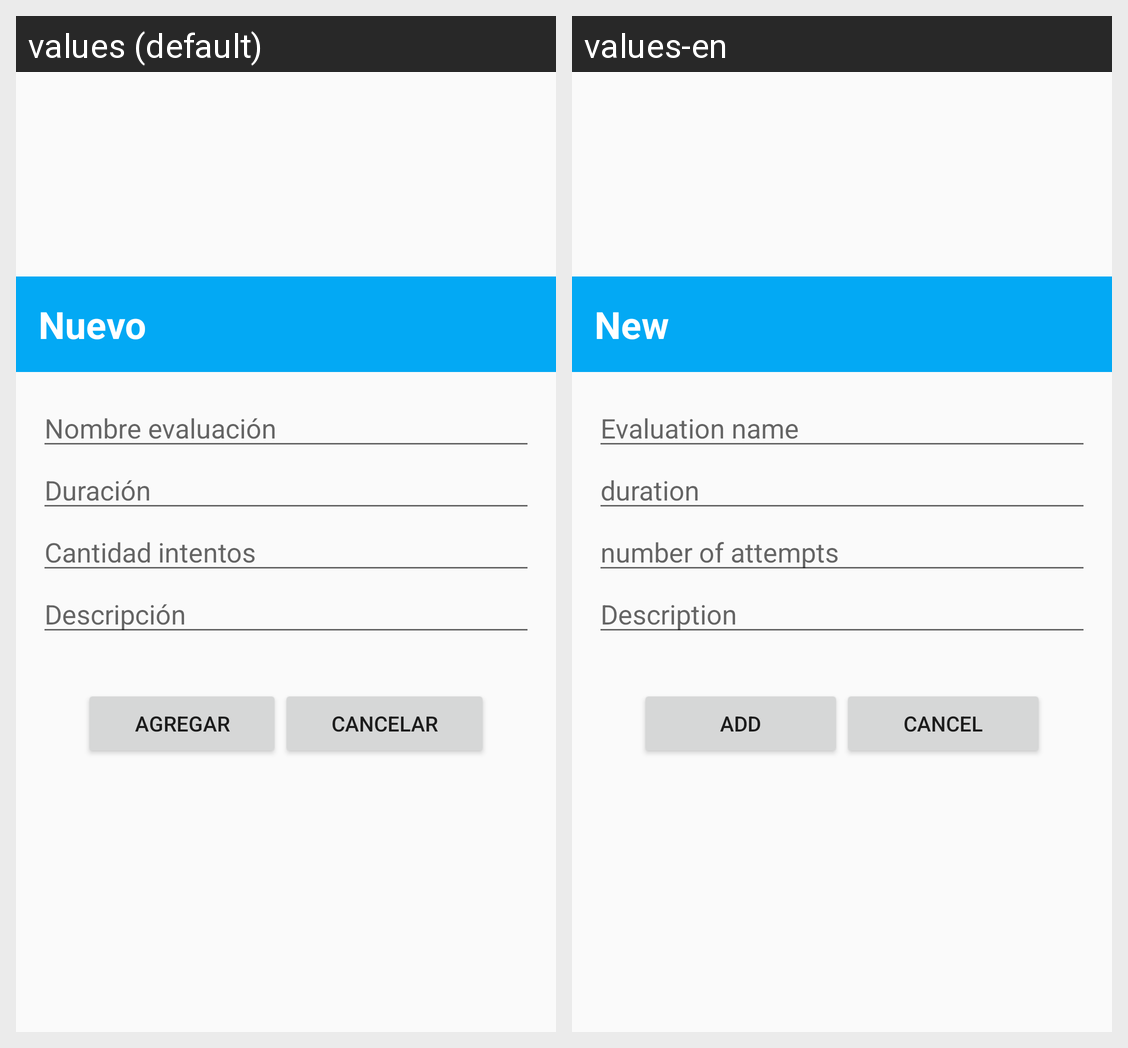

Strings drawn on this Android screen and how each of the app's shown locales translates them:
Android screen res/layout/dialogo_evaluacion.xml rendered under 2 locales, left to right: values (default), values-en. Device: Nexus 5 (rendered at 1080×1920; each locale shown at half size, 540×960, under a caption strip naming it); theme AppTheme.
Strings drawn on this screen, with the default value and each locale's value (text and hints the layout hard-codes, and strings that could not be matched under every locale, appear in the picture but are not listed):

ap_title_dialogo_evaluacion
  values: Nuevo
  values-en: New

ap_nombre_eva
  values: Nombre evaluación
  values-en: Evaluation name

ap_duracion_eva
  values: Duración
  values-en: duration

ap_num_intento_eva
  values: Cantidad intentos
  values-en: number of attempts

ap_desc_eva
  values: Descripción
  values-en: Description

ap_agregar_eva
  values: Agregar
  values-en: Add

ap_cancelar_eva
  values: Cancelar
  values-en: Cancel
